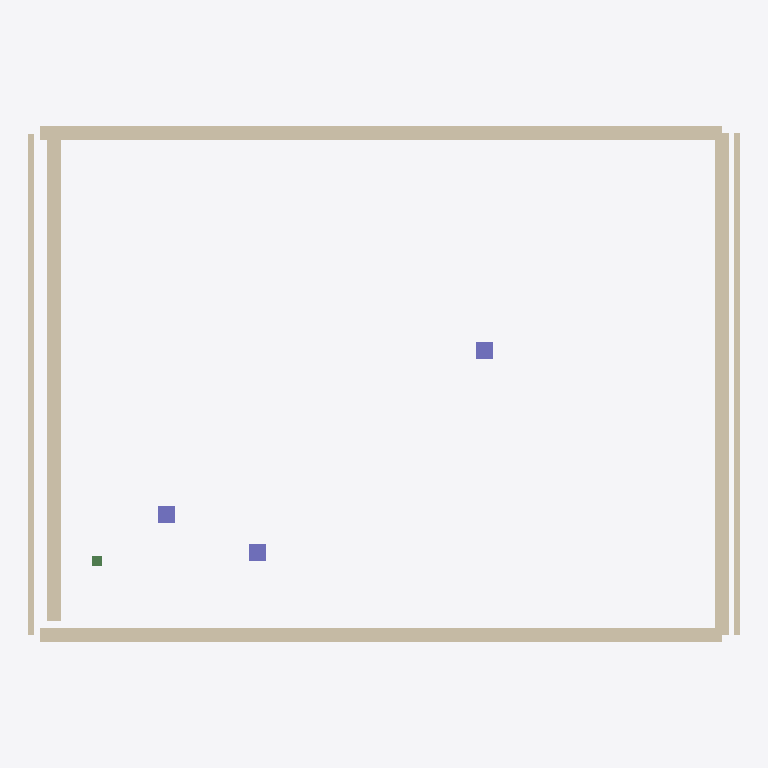
Plan cut of the same IFC building model at storey 'First Floor' (level 3.10 m, cut at 4.50 m), seen from above with north up, elements coloured by IFC class: 6 walls (beige), 3 columns (violet), 1 beam (green). Cut surfaces are drawn darker.
Extent 12.8 m × 9.3 m × 4.6 m (x, y, z). Storeys (3): Top Foundation at -0.40 m; Ground Floor at 0.00 m; First Floor at 3.10 m. Elements (11): 6 IfcWall, 3 IfcColumn, 2 IfcBeam.

HEADER;
FILE_DESCRIPTION(('ViewDefinition [CoordinationView_V2.0]','ExchangeRequirement [Architecture]'),'2;1');
FILE_NAME('model.ifc','2026-03-19T06:47:09',('User'),('Open 2D Studio'),'Open 2D Studio IFC Generator 1.0','Open 2D Studio 1.0','');
FILE_SCHEMA(('IFC4'));
ENDSEC;
DATA;
#24=IFCPROJECT('r4cA8WdG6xknyx_O3tPZD9',#6,'Open 2D Studio Project',$,$,$,$,(#21),#15);
#30=IFCSITE('5PXo3qL7I6O_bYhAoo24gQ',#6,'My Site',$,$,#29,$,$,.ELEMENT.,$,$,$,$,$);
#34=IFCBUILDING('RoXeQpyt5q8EIJi1dMeTi9',#6,'My Building',$,$,#33,$,$,.ELEMENT.,$,$,$);
#38=IFCBUILDINGSTOREY('dYLwa1IDVwa1ipgwa16Qsw',#6,'Top Foundation',$,$,#37,$,$,.ELEMENT.,-400.0);
#42=IFCBUILDINGSTOREY('KSLwa1$6Vwa1Pjgwa1pJsw',#6,'Ground Floor',$,$,#41,$,$,.ELEMENT.,0.0);
#46=IFCBUILDINGSTOREY('rRLwa1W6Vwa1wigwa1KJsw',#6,'First Floor',$,$,#45,$,$,.ELEMENT.,3100.0);
#339=IFCWALL('w8wFr1bp3Gr1$PFGr1P0RG',#6,'Wall',$,$,#338,#334,$,$);
#201=IFCWALL('Yep7aUNx7a9258aqiE8aVN',#6,'Wall',$,$,#200,#196,$,$);
#368=IFCWALL('gH4zW1$cwyW1b0lyW1BQZy',#6,'Wall',$,$,#367,#363,$,$);
#171=IFCWALL('Wao_N1rve_N1RJT_N11jH_',#6,'Wall',$,$,#170,#166,$,$);
#142=IFCWALL('5Ip7P1myy7P1AZ88P1a9K8',#6,'Wall',$,$,#141,#137,$,$);
#112=IFCWALL('NuVnG12ZfnG1S9rnG1sl0o',#6,'Wall',$,$,#111,#107,$,$);
#391=IFCCOLUMN('VeRz_RNZz_62jz_nisz_SN',#6,'Column 300x300',$,$,#390,#386,$,$);
#474=IFCCOLUMN('Ri2ErNRAEr26KErjmTErOR',#6,'Column 300x300',$,$,#473,#469,$,$);
#636=IFCCOLUMN('KovVw1$S3Ww1P3FWw1pfQW',#6,'Column 300x300',$,$,#635,#631,$,$);
#413=IFCBEAM('Bljxi1sPtxi1G03yi1gcEy',#6,'HEA 180',$,$,#412,#408,$,$);
ENDSEC;
